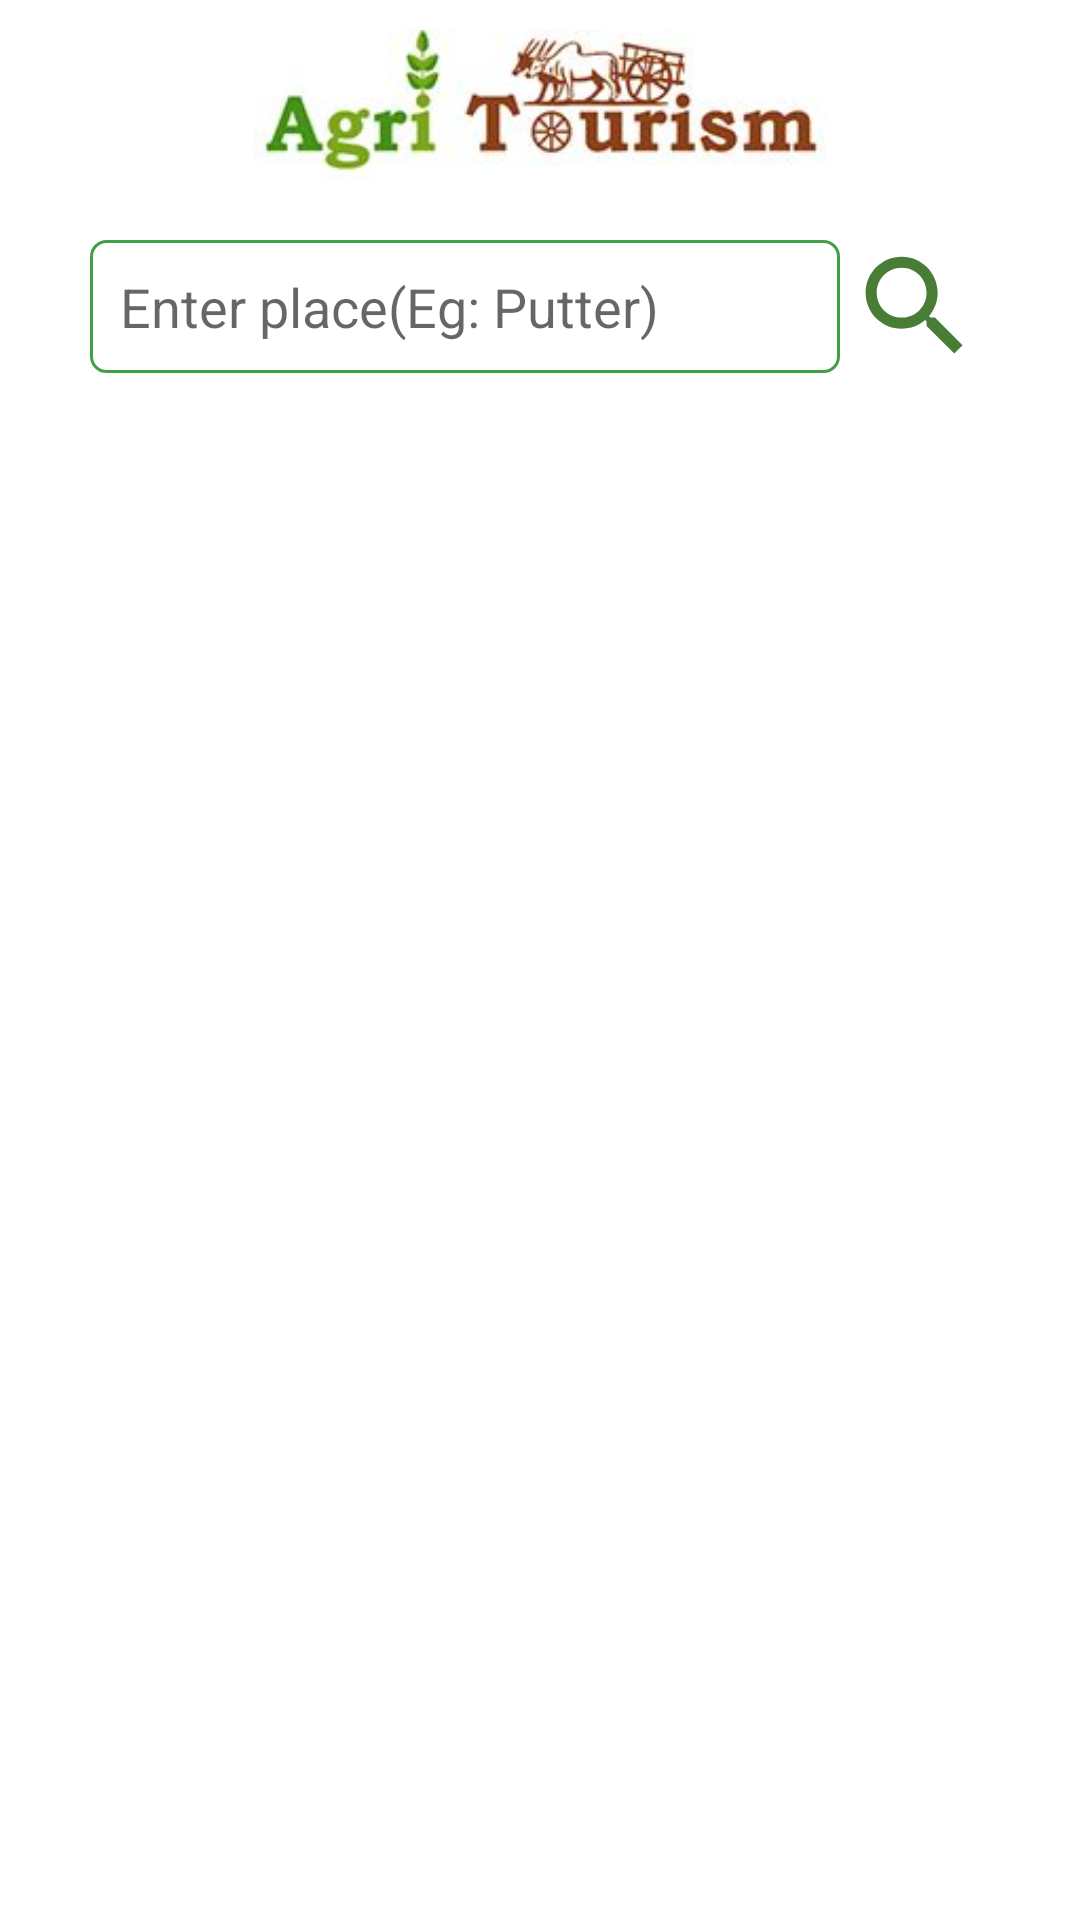

Write the Android layout XML for this screen, with the resource values it uses.
<!-- AndroidManifest.xml: application theme Theme.AgriTourism -->
<!-- res/layout/fragment_userhome.xml -->
<?xml version="1.0" encoding="utf-8"?>
<FrameLayout xmlns:android="http://schemas.android.com/apk/res/android"
    xmlns:tools="http://schemas.android.com/tools"
    android:layout_width="match_parent"
    android:layout_height="match_parent"
    android:background="@color/white"
    xmlns:app="http://schemas.android.com/apk/res-auto"
    tools:context=".user.userhome">

   <LinearLayout
       android:layout_width="match_parent"
       android:layout_height="match_parent"
       android:orientation="vertical"
       android:padding="10dp">


       <ImageView
           android:layout_width="match_parent"
           android:layout_height="50dp"
           android:src="@drawable/argi2"/>



      <LinearLayout
          android:layout_width="match_parent"
          android:layout_height="wrap_content"
         android:orientation="horizontal"
          android:padding="10dp"
          android:layout_margin="10dp"
         android:weightSum="3">


       <EditText
           android:id="@+id/etsearch"
           android:layout_width="0dp"
           android:layout_height="match_parent"
           android:layout_weight="2.5"
           android:padding="10dp"
           android:background="@drawable/borader"
           android:hint="Enter place(Eg: Putter)"/>


         <ImageView
             android:id="@+id/imgserach"
             android:layout_width="0dp"
             android:layout_height="match_parent"
            android:layout_weight="0.5"
             android:src="@drawable/search"/>


      </LinearLayout>



      <androidx.recyclerview.widget.RecyclerView
          android:id="@+id/listusercrops"
          android:layout_width="match_parent"
          android:layout_height="match_parent"
          tools:listitem="@layout/cardusercrops"/>



   </LinearLayout>

</FrameLayout>
<!-- res/layout/cardusercrops.xml (included above) -->
<?xml version="1.0" encoding="utf-8"?>

<androidx.cardview.widget.CardView xmlns:android="http://schemas.android.com/apk/res/android"
    android:layout_width="match_parent"
    android:layout_height="wrap_content"
    xmlns:app="http://schemas.android.com/apk/res-auto"
    android:layout_margin="10dp"
    app:cardElevation="5dp">


    <LinearLayout
        android:layout_width="match_parent"
        android:layout_height="match_parent"
        android:background="@drawable/cardboarder"
        android:padding="15dp">

        <LinearLayout
            android:layout_width="match_parent"
            android:layout_height="wrap_content"
            android:orientation="horizontal"
           >




            <LinearLayout
                android:layout_width="match_parent"
                android:layout_height="wrap_content"
                android:orientation="vertical">



                <LinearLayout
                    android:layout_width="match_parent"
                    android:layout_height="wrap_content"
                    android:orientation="horizontal"
                    android:weightSum="3">
                    <TextView
                        android:layout_width="0dp"
                        android:layout_height="wrap_content"
                        android:layout_weight="1"
                        android:text="Crop Name"
                        android:textColor="@color/black"
                        android:textSize="18sp"
                        android:textStyle="bold" />

                    <TextView
                        android:id="@+id/tvcname"
                        android:layout_width="0dp"
                        android:layout_height="wrap_content"
                        android:layout_weight="2"
                        android:textColor="#000000"
                        android:text="Crop Name"
                        android:textSize="18sp"
                        />

                </LinearLayout>
                <LinearLayout
                    android:layout_width="match_parent"
                    android:layout_height="wrap_content"
                    android:orientation="horizontal"
                    android:weightSum="3">

                    <TextView
                        android:layout_width="0dp"
                        android:layout_height="match_parent"
                        android:layout_weight="1"
                        android:text="Crop fields"
                        android:textColor="@color/black"
                        android:textSize="18sp"
                        android:textStyle="bold" />

                    <TextView
                        android:id="@+id/tvcfields"
                        android:layout_width="0dp"
                        android:layout_weight="2"
                        android:layout_height="wrap_content"
                        android:text="Crop fields"
                        android:textColor="#000000"
                        android:textSize="18sp"
                        android:background="@null"
                        />

                </LinearLayout>

                <LinearLayout
                    android:layout_width="match_parent"
                    android:layout_height="wrap_content"
                    android:orientation="horizontal"
                    android:weightSum="3">

                    <TextView
                        android:layout_width="0dp"
                        android:layout_height="match_parent"
                        android:layout_weight="1"
                        android:textColor="@color/black"
                        android:text="Crop status"
                        android:textSize="18sp"
                        android:textStyle="bold" />

                    <TextView
                        android:id="@+id/tvcstatus"
                        android:layout_width="0dp"
                        android:layout_weight="2"
                        android:layout_height="wrap_content"
                        android:text="Crop status"
                        android:textSize="18sp"
                        android:textColor="#000000"
                        android:background="@null"
                        />

                </LinearLayout>
                <LinearLayout
                    android:layout_width="match_parent"
                    android:layout_height="wrap_content"
                    android:orientation="horizontal"
                    android:weightSum="3">

                    <TextView
                        android:layout_width="0dp"
                        android:layout_height="match_parent"
                        android:layout_weight="1"
                        android:textColor="@color/black"
                        android:text="Description"
                        android:textSize="18sp"
                        android:textStyle="bold" />

                    <TextView
                        android:id="@+id/tvcdes"
                        android:layout_width="0dp"
                        android:layout_weight="2"
                        android:layout_height="wrap_content"
                        android:text="Description"
                        android:textSize="18sp"
                        android:textColor="#000000"
                        android:background="@null"
                        />

                </LinearLayout>


















            </LinearLayout>


        </LinearLayout>

    </LinearLayout>

</androidx.cardview.widget.CardView>
<!-- resources referenced by this layout -->
<resources>
  <color name="black">#000000</color>
  <color name="white">#FFFFFFFF</color>
  <!-- drawable argi2: jpg bitmap (drawable-v24, 13490 bytes) -->
  <!-- drawable borader (drawable-v24) -->
  <?xml version="1.0" encoding="utf-8"?>
  
  <shape
      xmlns:android="http://schemas.android.com/apk/res/android"
      android:shape="rectangle">
  
      <size
          android:width="80dp"
          android:height="20dp" />
      <stroke
          android:width="1.0dp"
          android:color="#439F47" />
      <corners
          android:radius="5dp"/>
  
  </shape>
  <!-- drawable cardboarder (drawable) -->
  <?xml version="1.0" encoding="utf-8"?>
  
  <shape xmlns:android="http://schemas.android.com/apk/res/android">
  
      <stroke
          android:width="2.5dp"
          android:color="#A9439F47" />
  
  </shape>
  <!-- drawable search (drawable) -->
  <vector android:height="24dp" android:tint="#487D36"
      android:viewportHeight="24" android:viewportWidth="24"
      android:width="24dp" xmlns:android="http://schemas.android.com/apk/res/android">
      <path android:fillColor="@android:color/white" android:pathData="M15.5,14h-0.79l-0.28,-0.27C15.41,12.59 16,11.11 16,9.5 16,5.91 13.09,3 9.5,3S3,5.91 3,9.5 5.91,16 9.5,16c1.61,0 3.09,-0.59 4.23,-1.57l0.27,0.28v0.79l5,4.99L20.49,19l-4.99,-5zM9.5,14C7.01,14 5,11.99 5,9.5S7.01,5 9.5,5 14,7.01 14,9.5 11.99,14 9.5,14z"/>
  </vector>
  <style name="Theme.AgriTourism" parent="Theme.MaterialComponents.DayNight.NoActionBar.Bridge">
          
          <item name="colorPrimary">@color/purple_500</item>
          <item name="colorPrimaryVariant">@color/purple_700</item>
          <item name="colorOnPrimary">@color/white</item>
          
          <item name="colorSecondary">@color/teal_200</item>
          <item name="colorSecondaryVariant">@color/teal_700</item>
          <item name="colorOnSecondary">@color/black</item>
          
          <item name="android:statusBarColor" tools:targetApi="l">?attr/colorPrimaryVariant</item>
          <item name="android:navigationBarColor">
              ?attr/colorPrimaryVariant
          </item>
          
      </style>
  <color name="purple_500">#4EAE52</color>
  <color name="purple_700">#7CB342</color>
  <color name="teal_200">#9AC0CA33</color>
  <color name="teal_700">#C0CA33</color>
</resources>
